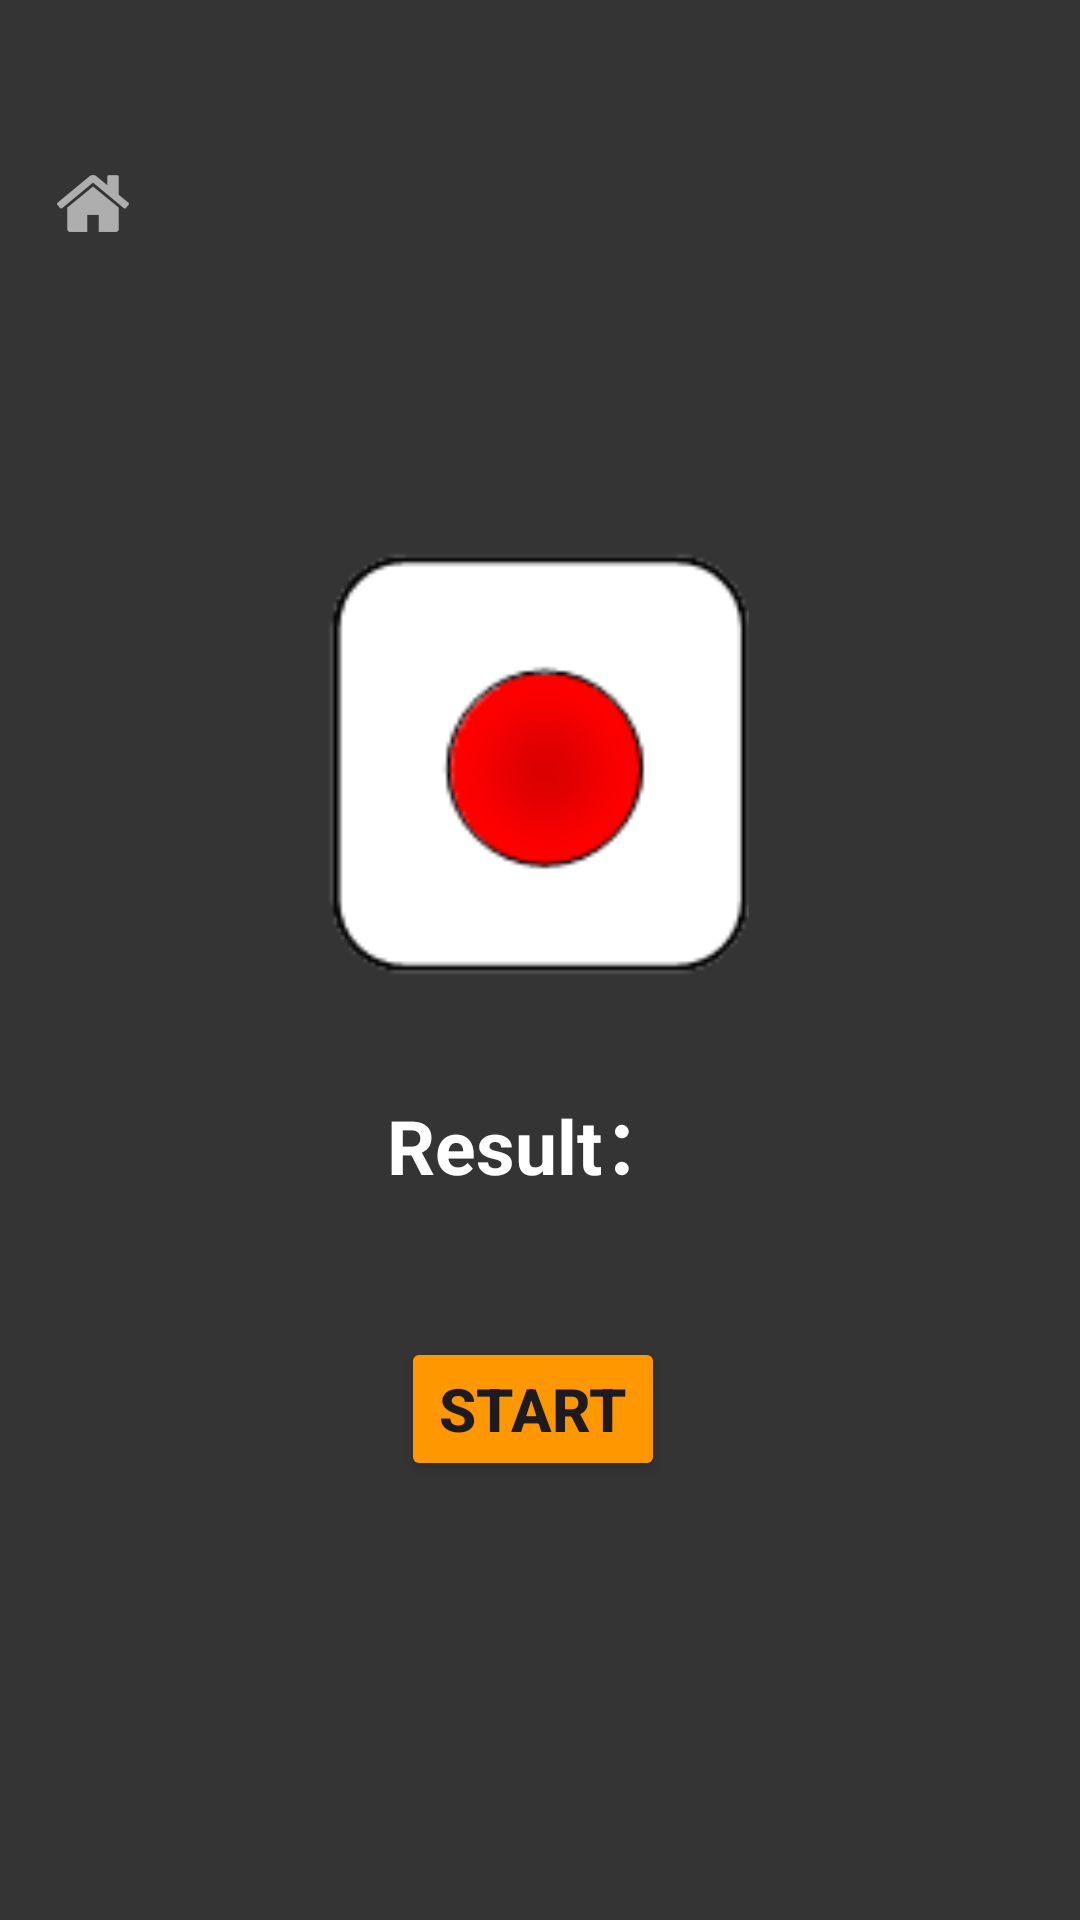

The Android layout XML behind this screen, and the referenced resources:
<!-- AndroidManifest.xml: application theme Theme.ColorSwitch -->
<!-- res/layout/activity_dice_game.xml -->
<?xml version="1.0" encoding="utf-8"?>
<androidx.constraintlayout.widget.ConstraintLayout xmlns:android="http://schemas.android.com/apk/res/android"
    xmlns:app="http://schemas.android.com/apk/res-auto"
    xmlns:tools="http://schemas.android.com/tools"
    android:id="@+id/main"
    android:layout_width="match_parent"
    android:layout_height="match_parent"
    android:background="#353434"
    android:scrollbarSize="20dp"
    tools:context=".DiceGame">


    <ImageButton
        android:id="@+id/dc_button_home"
        android:layout_width="62dp"
        android:layout_height="65dp"
        android:layout_marginTop="35dp"
        android:layout_marginEnd="344dp"
        android:background="?android:attr/panelBackground"
        android:contentDescription="@string/home"
        android:scaleType="centerInside"
        android:src="@drawable/ic_home"
        app:layout_constraintBottom_toTopOf="@+id/image_dice"
        app:layout_constraintEnd_toEndOf="parent"
        app:layout_constraintHorizontal_bias="0.0"
        app:layout_constraintStart_toStartOf="parent"
        app:layout_constraintTop_toTopOf="parent"
        app:layout_constraintVertical_bias="0.0"
        app:tint="@color/white" />

    <ImageView
        android:id="@+id/image_dice"
        android:layout_width="141dp"
        android:layout_height="148dp"
        app:layout_constraintBottom_toBottomOf="parent"
        app:layout_constraintEnd_toEndOf="parent"
        app:layout_constraintHorizontal_bias="0.496"
        app:layout_constraintStart_toStartOf="parent"
        app:layout_constraintTop_toTopOf="parent"
        app:layout_constraintVertical_bias="0.367"
        app:srcCompat="@drawable/dice1"
        tools:ignore="ContentDescription" />

    <Button
        android:id="@+id/button_start"
        android:layout_width="wrap_content"
        android:layout_height="wrap_content"
        android:backgroundTint="#FF9800"
        android:text="@string/start"
        android:textSize="20sp"
        android:textStyle="bold"
        app:layout_constraintBottom_toBottomOf="parent"
        app:layout_constraintEnd_toEndOf="parent"
        app:layout_constraintHorizontal_bias="0.492"
        app:layout_constraintStart_toStartOf="parent"
        app:layout_constraintTop_toBottomOf="@+id/image_dice"
        app:layout_constraintVertical_bias="0.444"
        tools:ignore="TextContrastCheck" />

    <TextView
        android:id="@+id/text_result"
        android:layout_width="139dp"
        android:layout_height="43dp"
        android:text="@string/dice_result"
        android:textAlignment="textStart"
        android:textColor="@color/white"
        android:textSize="25sp"
        android:textStyle="bold"
        app:layout_constraintBottom_toTopOf="@+id/button_start"
        app:layout_constraintEnd_toEndOf="parent"
        app:layout_constraintHorizontal_bias="0.584"
        app:layout_constraintStart_toStartOf="parent"
        app:layout_constraintTop_toBottomOf="@+id/image_dice"
        app:layout_constraintVertical_bias="0.459"
        tools:ignore="TextSizeCheck" />

    <TextView
        android:id="@+id/text_result2"
        android:layout_width="wrap_content"
        android:layout_height="wrap_content"
        android:text=""
        android:textColor="@color/white"
        android:textSize="25sp"
        android:textStyle="bold"
        app:layout_constraintBottom_toTopOf="@+id/image_dice"
        app:layout_constraintEnd_toEndOf="parent"
        app:layout_constraintStart_toStartOf="parent"
        app:layout_constraintTop_toTopOf="parent" />
</androidx.constraintlayout.widget.ConstraintLayout>
<!-- resources referenced by this layout -->
<resources>
  <color name="white">#FFFFFF</color>
  <!-- drawable dice1: png bitmap (drawable, 3657 bytes) -->
  <!-- drawable ic_home: png bitmap (drawable-hdpi, 646 bytes) -->
  <string name="dice_result">Result： </string>
  <string name="home">Home</string>
  <string name="start">Start</string>
      // About Me
  <style name="Theme.ColorSwitch" parent="Base.Theme.ColorSwitch" />
  <style name="Base.Theme.ColorSwitch" parent="Theme.Material3.DayNight.NoActionBar">
          
          
      </style>
</resources>
